Run: headless pygame with SDL's dummy video driver; simulated clock (each Clock.tick advances the game by its frame time, no real sleeping); random seed 0; keys injected as events and as key.get_pressed() state; no mouse input.
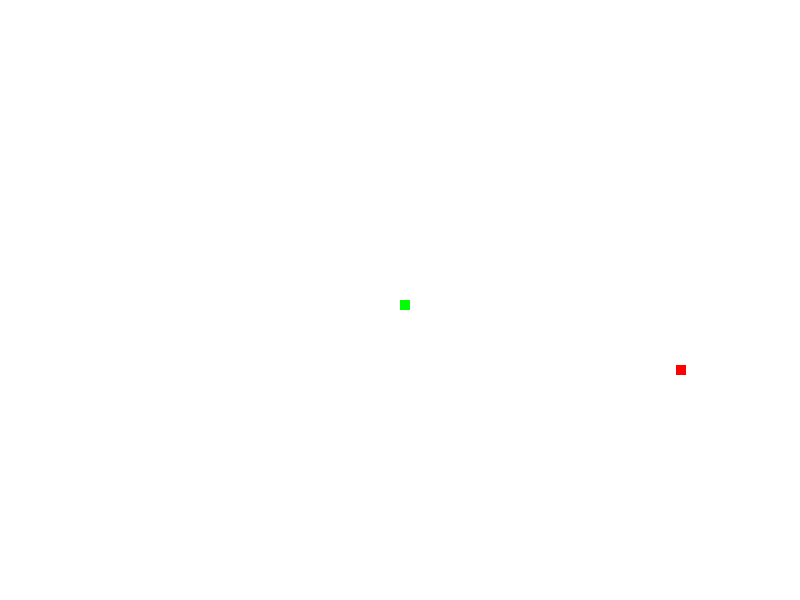
Frame 1 of 4 · flips 1–60 · no input
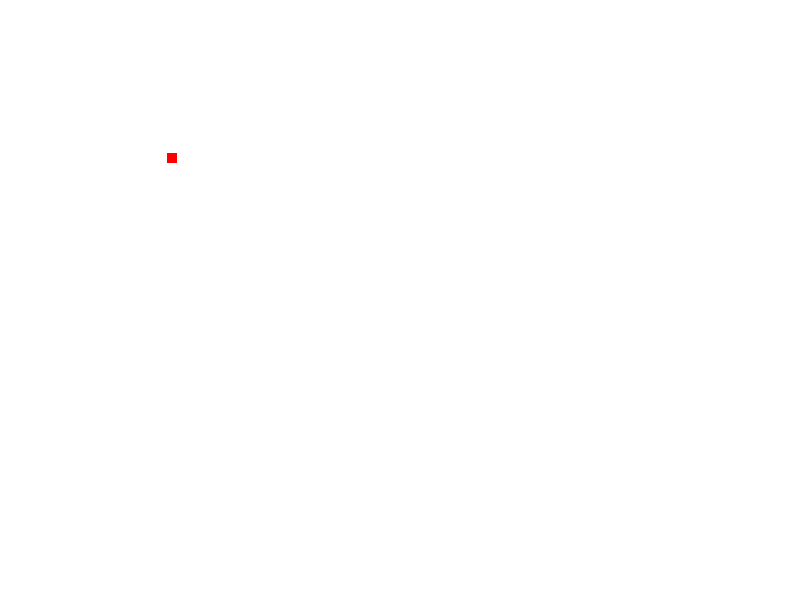
Frame 2 of 4 · flips 61–180 · tapped SPACE, RETURN · held RIGHT (→), D
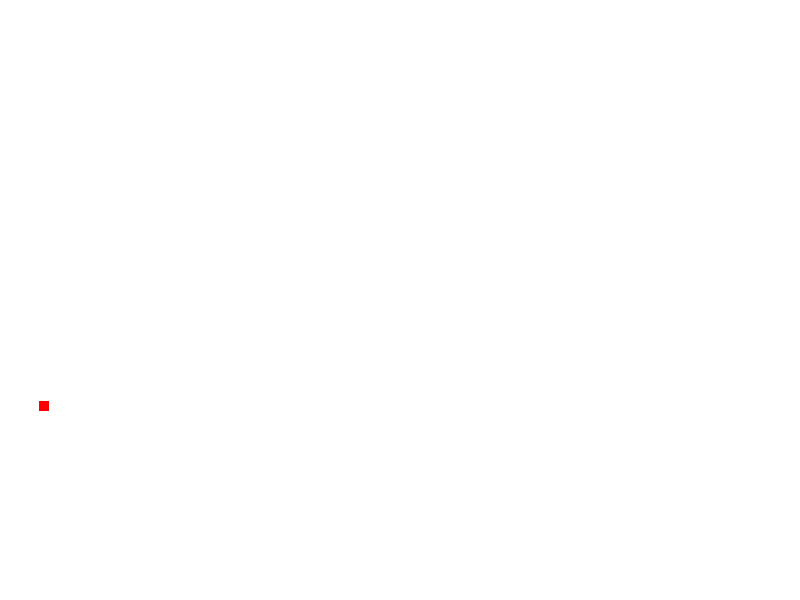
Frame 3 of 4 · flips 181–300 · held DOWN (↓), S
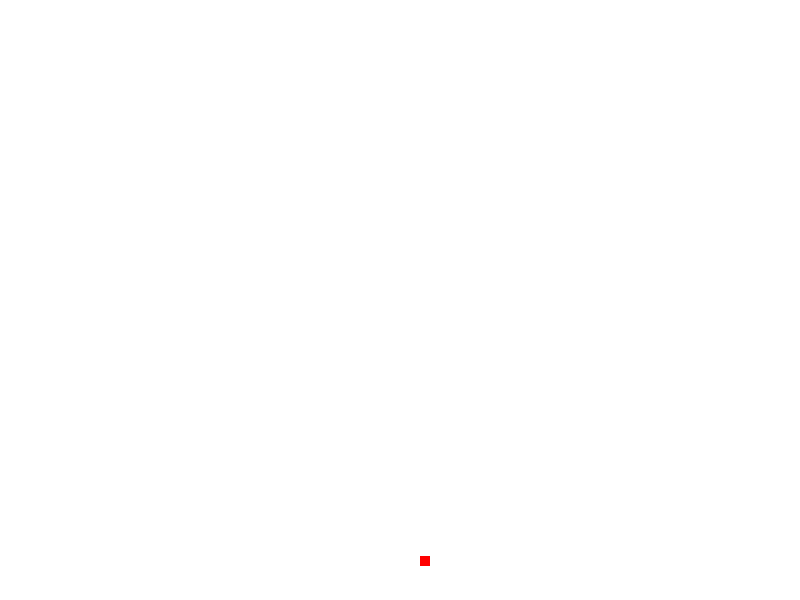
Frame 4 of 4 · flips 301–420 · held LEFT (←), A, UP (↑), W

The pygame program that drew these frames:

import pygame, sys, random

pygame.init()
#color
RED = (255, 0, 0)
GREEN = (0, 255, 0)
BLUE = (189, 203, 240)
YELLOW = (255, 255, 0)
WHITE = (255, 255, 255)
CYAN = (0, 255, 255)
GRAY = (128, 128, 128)
BROWN = (139, 69, 19)

screen = pygame.display.set_mode((800, 600))
pygame.display.set_caption("Rắn săn mồi")

# Khởi tạo biến cho rắn
snake_block = 10
x_head = 400
y_head = 300

x_head_change = 0
y_head_change = 0

clock = pygame.time.Clock()

while True:
    for event in pygame.event.get():
        if event.type == pygame.QUIT:
            pygame.quit()
            sys.exit()
        if event.type == pygame.KEYDOWN:
            if event.key == pygame.K_LEFT:
                x_head_change = -10
                y_head_change = 0
            elif event.key == pygame.K_RIGHT:
                x_head_change = 10
                y_head_change = 0
            elif event.key == pygame.K_UP:
                x_head_change = 0
                y_head_change = -10
            elif event.key == pygame.K_DOWN:
                x_head_change = 0
                y_head_change = 10
            
    screen.fill(WHITE)
    # Vẽ rắn
    pygame.draw.rect(screen, GREEN, (x_head, y_head, snake_block, snake_block))
    x_head += x_head_change
    y_head += y_head_change

    pygame.draw.rect(screen, RED, (random.randint(0, 800), random.randint(0, 600), snake_block, snake_block))  # Vẽ thức ăn

    pygame.display.update()
    clock.tick(12)  # Tốc độ di chuyển của rắn
